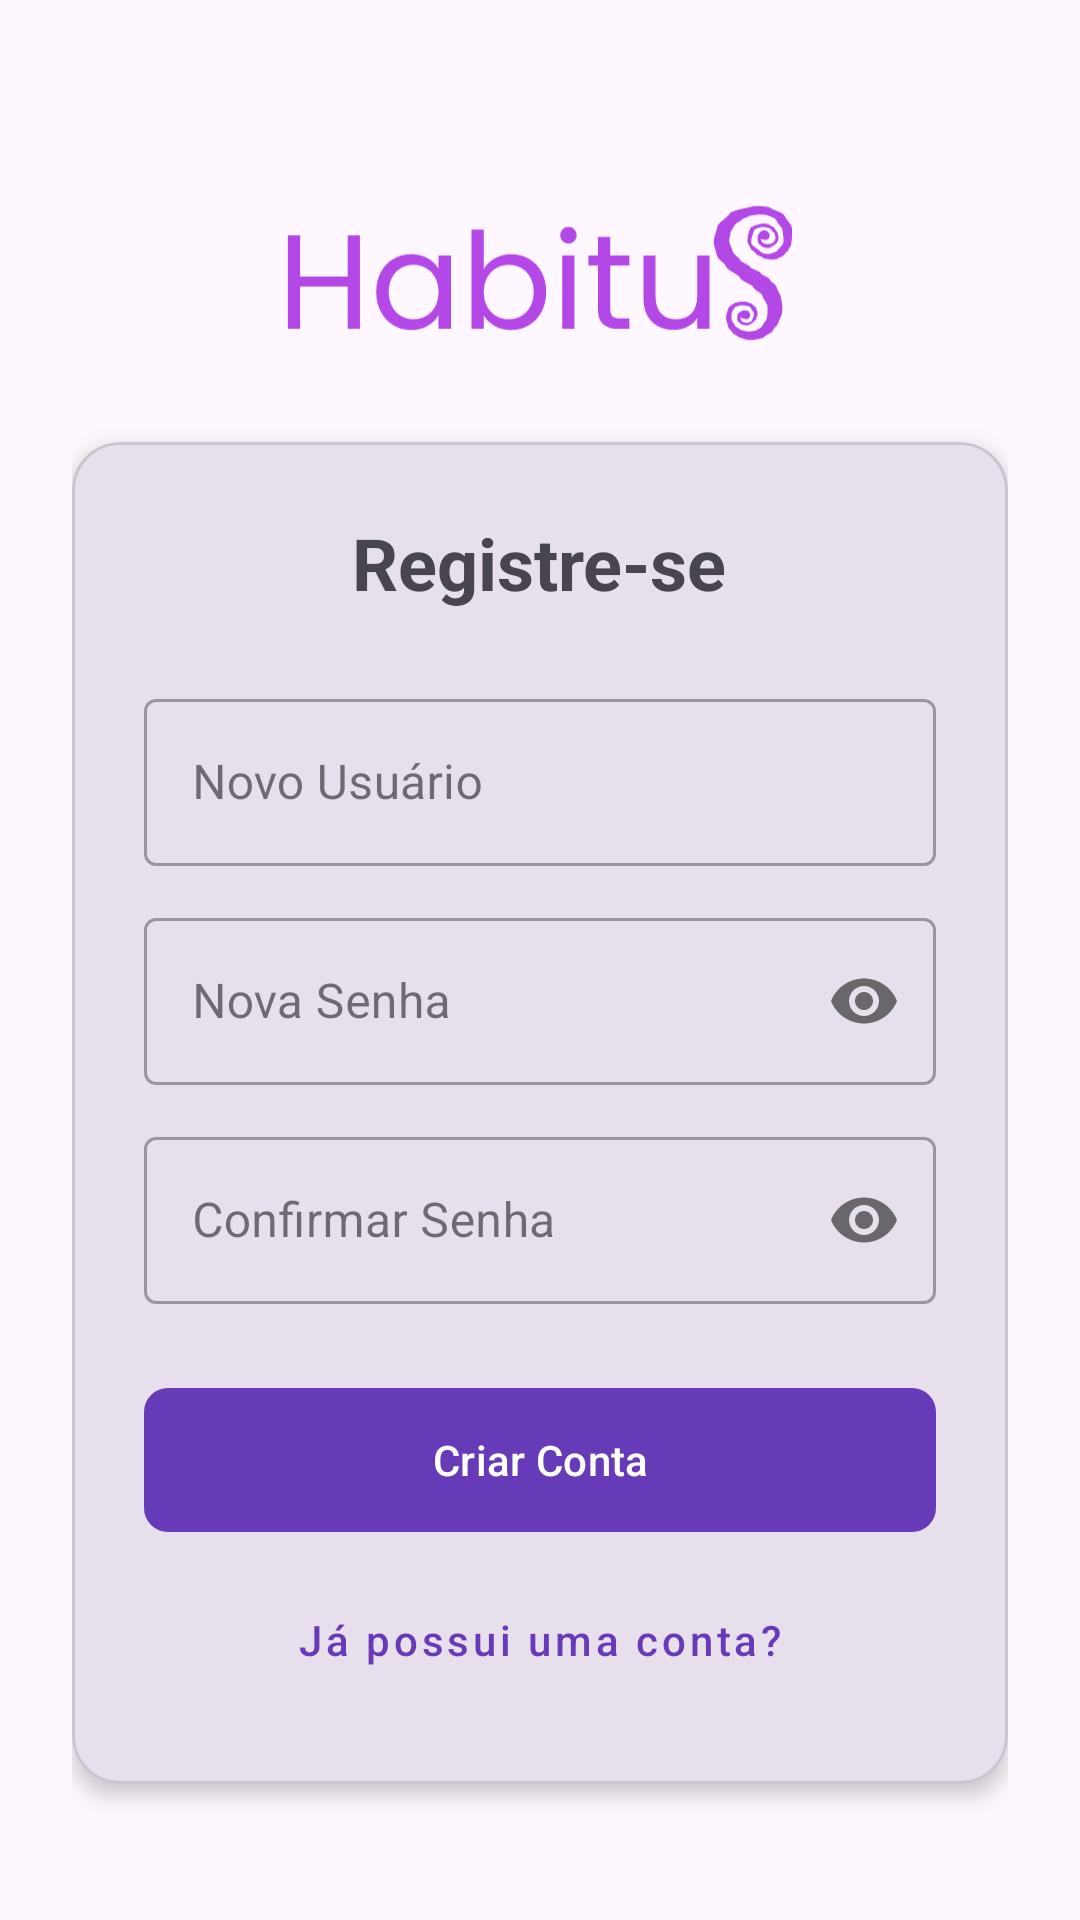

Here is an Android app screen rendered from its layout file. Give the layout XML and the strings, colors and styles it references.
<!-- AndroidManifest.xml: application theme Theme.Habitus -->
<!-- res/layout/activity_register.xml -->
<?xml version="1.0" encoding="utf-8"?>
<androidx.constraintlayout.widget.ConstraintLayout xmlns:android="http://schemas.android.com/apk/res/android"
    android:id="@+id/main"
    xmlns:app="http://schemas.android.com/apk/res-auto"
    android:layout_width="match_parent"
    android:layout_height="match_parent"
    android:background="?attr/colorSurface"
    android:padding="24dp">

    <ImageView
        android:id="@+id/imgLogo"
        android:layout_width="180dp"
        android:layout_height="70dp"
        android:layout_marginTop="32dp"
        android:src="@drawable/logo_habitus"
        app:layout_constraintEnd_toEndOf="parent"
        app:layout_constraintStart_toStartOf="parent"
        app:layout_constraintTop_toTopOf="parent" />

    <com.google.android.material.card.MaterialCardView
        android:layout_width="match_parent"
        android:layout_height="wrap_content"
        app:cardBackgroundColor="?attr/colorSurfaceVariant"
        app:cardCornerRadius="16dp"
        app:cardElevation="4dp"
        app:layout_constraintBottom_toBottomOf="parent"
        app:layout_constraintTop_toBottomOf="@+id/imgLogo"
        app:strokeColor="?attr/colorOutlineVariant"
        app:strokeWidth="1dp">

        <LinearLayout
            android:layout_width="match_parent"
            android:layout_height="wrap_content"
            android:orientation="vertical"
            android:padding="24dp">

            <TextView
                android:layout_width="wrap_content"
                android:layout_height="wrap_content"
                android:layout_gravity="center_horizontal"
                android:layout_marginBottom="24dp"
                android:text="Registre-se"
                android:textAppearance="@style/TextAppearance.MaterialComponents.Headline5"
                android:textColor="?attr/colorOnSurfaceVariant"
                android:textStyle="bold" />

            <com.google.android.material.textfield.TextInputLayout
                style="@style/Widget.MaterialComponents.TextInputLayout.OutlinedBox"
                android:layout_width="match_parent"
                android:layout_height="wrap_content"
                android:hint="Novo Usuário">

                <com.google.android.material.textfield.TextInputEditText
                    android:id="@+id/usernameRegisA"
                    android:layout_width="match_parent"
                    android:layout_height="wrap_content"
                    android:inputType="textPersonName"
                    android:textColor="?attr/colorOnSurface" />
            </com.google.android.material.textfield.TextInputLayout>

            <com.google.android.material.textfield.TextInputLayout
                style="@style/Widget.MaterialComponents.TextInputLayout.OutlinedBox"
                android:layout_width="match_parent"
                android:layout_height="wrap_content"
                android:layout_marginTop="12dp"
                android:hint="Nova Senha"
                app:passwordToggleEnabled="true">

                <com.google.android.material.textfield.TextInputEditText
                    android:id="@+id/passwordRegistA"
                    android:layout_width="match_parent"
                    android:layout_height="wrap_content"
                    android:inputType="textPassword"
                    android:textColor="?attr/colorOnSurface" />
            </com.google.android.material.textfield.TextInputLayout>

            <com.google.android.material.textfield.TextInputLayout
                style="@style/Widget.MaterialComponents.TextInputLayout.OutlinedBox"
                android:layout_width="match_parent"
                android:layout_height="wrap_content"
                android:layout_marginTop="12dp"
                android:hint="Confirmar Senha"
                app:passwordToggleEnabled="true">

                <com.google.android.material.textfield.TextInputEditText
                    android:id="@+id/confirmPasswordRegisA"
                    android:layout_width="match_parent"
                    android:layout_height="wrap_content"
                    android:inputType="textPassword"
                    android:textColor="?attr/colorOnSurface" />
            </com.google.android.material.textfield.TextInputLayout>

            <com.google.android.material.button.MaterialButton
                android:id="@+id/registerRegisA"
                android:layout_width="match_parent"
                android:layout_height="56dp"
                android:layout_marginTop="24dp"
                android:text="Criar Conta"
                android:textAllCaps="false"
                app:cornerRadius="8dp" />

            <com.google.android.material.button.MaterialButton
                android:id="@+id/loginRegisA"
                style="@style/Widget.MaterialComponents.Button.TextButton"
                android:layout_width="wrap_content"
                android:layout_height="wrap_content"
                android:layout_gravity="center_horizontal"
                android:layout_marginTop="8dp"
                android:text="Já possui uma conta?"
                android:textAllCaps="false" />

        </LinearLayout>
    </com.google.android.material.card.MaterialCardView>
</androidx.constraintlayout.widget.ConstraintLayout>
<!-- resources referenced by this layout -->
<resources>
  <!-- drawable logo_habitus: vector/xml drawable (drawable, 8005 chars, omitted) -->
  <style name="Theme.Habitus" parent="Base.Theme.Habitus" />
  <style name="Base.Theme.Habitus" parent="Theme.Material3.DayNight.NoActionBar">
          <item name="colorPrimary">@color/primaryColor</item>
          <item name="colorSecondary">@color/secundaryColor</item>
  
          <item name="android:windowBackground">?attr/colorSurface</item>
          <item name="android:textColorPrimary">?attr/colorOnSurface</item>
      </style>
  <color name="primaryColor">#673AB7</color>
  <color name="secundaryColor">#EAFF00</color>
</resources>
